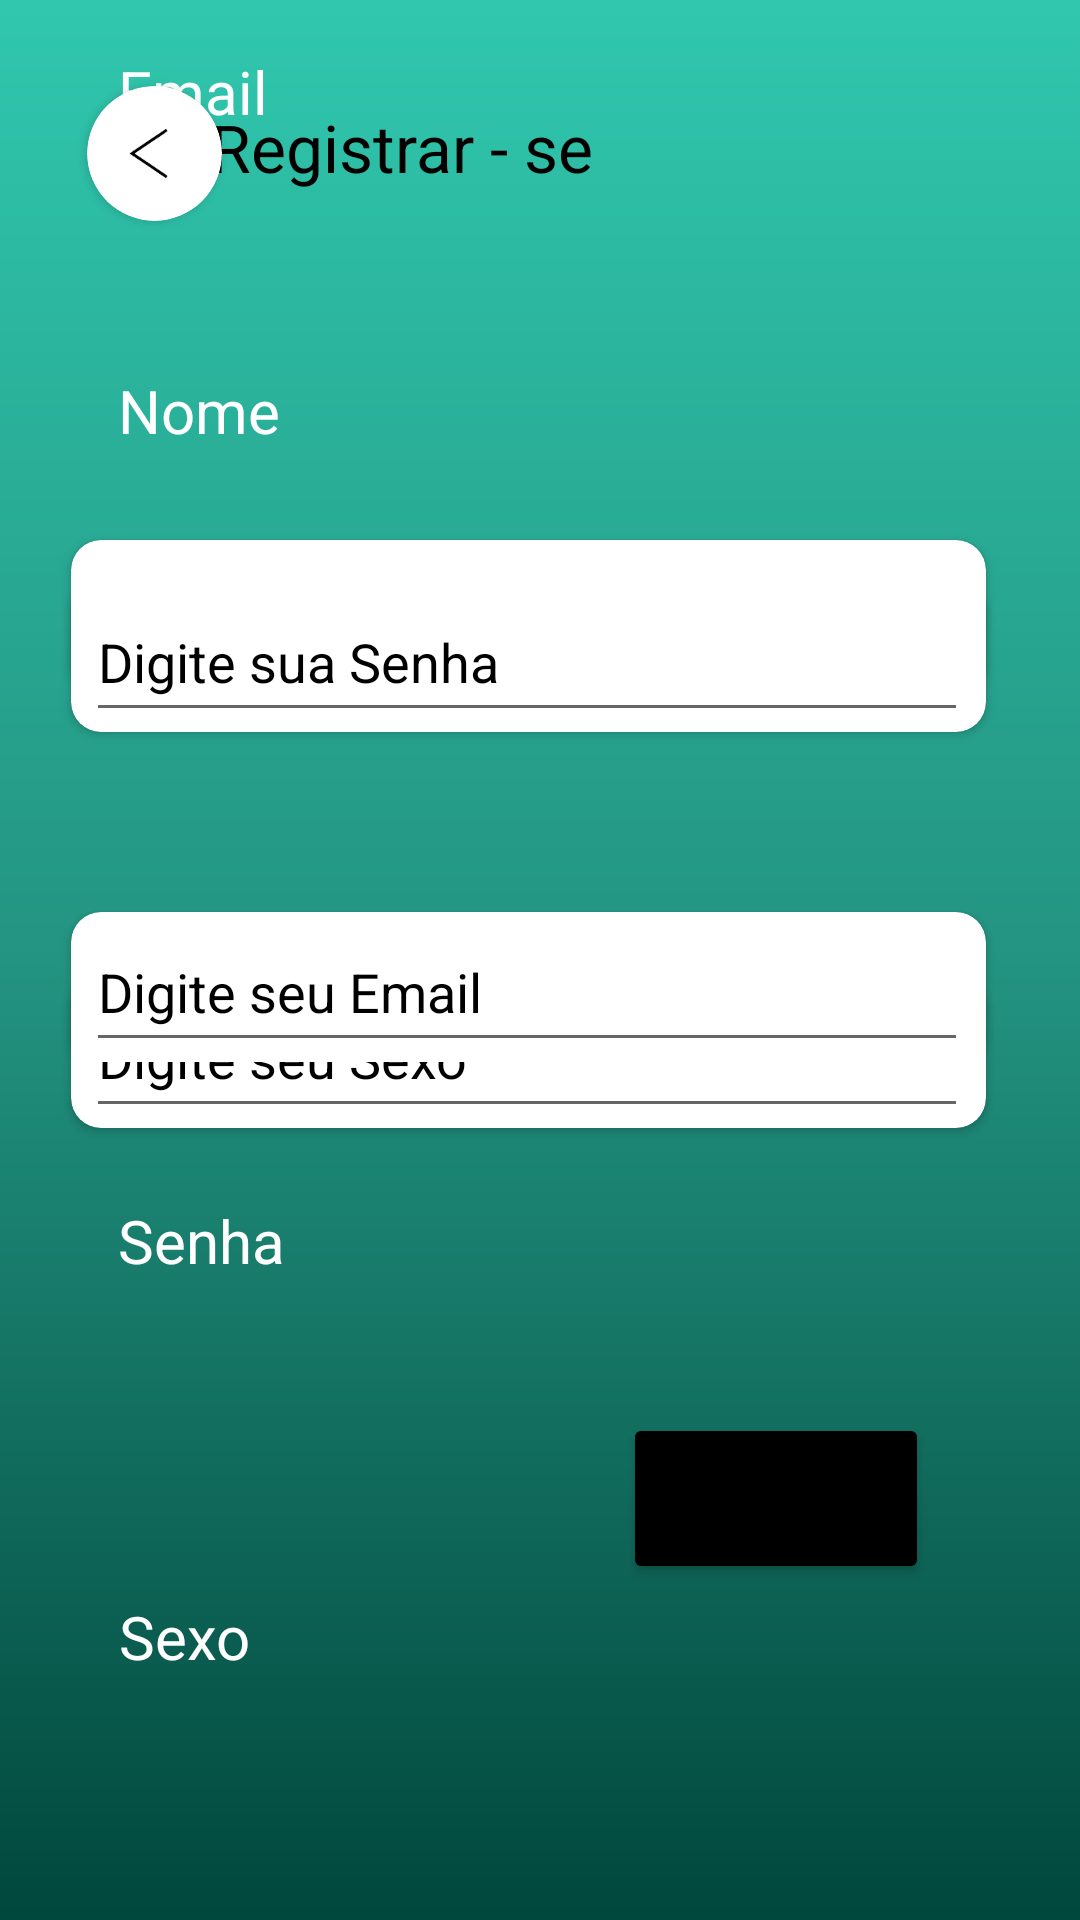

Produce the Android XML layout that renders to this screen, including the resource entries it uses.
<!-- AndroidManifest.xml: application theme Theme.SBRotina -->
<!-- res/layout/activity_register.xml -->
<?xml version="1.0" encoding="utf-8"?>
<androidx.constraintlayout.widget.ConstraintLayout
    xmlns:android="http://schemas.android.com/apk/res/android"
    xmlns:app="http://schemas.android.com/apk/res-auto"
    xmlns:tools="http://schemas.android.com/tools"
    android:layout_width="match_parent"
    android:layout_height="match_parent"
    android:orientation="vertical"
    android:background="@drawable/background"
    tools:context=".Register">

    <androidx.cardview.widget.CardView
        android:id="@+id/cardback"
        android:layout_width="45dp"
        android:layout_height="45dp"
        android:backgroundTint="@color/white"
        app:cardCornerRadius="50dp"
        app:layout_constraintBottom_toBottomOf="parent"
        app:layout_constraintEnd_toEndOf="parent"
        app:layout_constraintHorizontal_bias="0.092"
        app:layout_constraintStart_toStartOf="parent"
        app:layout_constraintTop_toTopOf="parent"
        app:layout_constraintVertical_bias="0.048">

        <ImageView
            android:id="@+id/imageback"
            android:layout_width="45dp"
            android:layout_height="45dp"
            android:layout_marginRight="10dp"
            app:srcCompat="@drawable/voltar"
            tools:srcCompat="@drawable/voltar" />
    </androidx.cardview.widget.CardView>


    <TextView
        android:id="@+id/textView11"
        android:layout_width="159dp"
        android:layout_height="29dp"
        android:text="Registrar - se"
        android:textColor="@color/black"
        android:textSize="22dp"
        app:layout_constraintBottom_toBottomOf="parent"
        app:layout_constraintEnd_toEndOf="parent"
        app:layout_constraintHorizontal_bias="0.349"
        app:layout_constraintStart_toStartOf="parent"
        app:layout_constraintTop_toTopOf="parent"
        app:layout_constraintVertical_bias="0.056" />

    <TextView
        android:id="@+id/txtemail"
        android:layout_width="wrap_content"
        android:layout_height="wrap_content"
        android:layout_marginBottom="596dp"
        android:text="Email"
        android:textColor="@color/white"
        android:textSize="20dp"
        app:layout_constraintBottom_toBottomOf="parent"
        app:layout_constraintEnd_toEndOf="parent"
        app:layout_constraintHorizontal_bias="0.127"
        app:layout_constraintStart_toStartOf="parent" />

    <TextView
        android:id="@+id/textView5"
        android:layout_width="wrap_content"
        android:layout_height="wrap_content"
        android:layout_marginTop="400dp"
        android:text="Senha"
        android:textColor="@color/white"
        android:textSize="20dp"
        app:layout_constraintEnd_toEndOf="parent"
        app:layout_constraintHorizontal_bias="0.129"
        app:layout_constraintStart_toStartOf="parent"
        app:layout_constraintTop_toTopOf="parent" />

    <TextView
        android:id="@+id/textView2"
        android:layout_width="wrap_content"
        android:layout_height="wrap_content"
        android:layout_marginTop="60dp"
        android:text="Nome"
        android:textColor="@color/white"
        android:textSize="20dp"
        app:layout_constraintEnd_toEndOf="parent"
        app:layout_constraintHorizontal_bias="0.128"
        app:layout_constraintStart_toStartOf="parent"
        app:layout_constraintTop_toBottomOf="@+id/textView11" />


    <androidx.cardview.widget.CardView
        android:id="@+id/cardView5"
        android:layout_width="305dp"
        android:layout_height="50dp"
        android:layout_marginTop="180dp"
        app:cardCornerRadius="10dp"
        app:layout_constraintEnd_toEndOf="parent"
        app:layout_constraintHorizontal_bias="0.433"
        app:layout_constraintStart_toStartOf="parent"
        app:layout_constraintTop_toTopOf="parent">

        <EditText
            android:id="@+id/etnome"
            android:layout_width="wrap_content"
            android:layout_height="50dp"
            android:layout_marginLeft="5dp"
            android:ems="14"
            android:hint="Digite seu Nome"
            android:inputType="textEmailAddress"
            android:textColorHint="@color/black" />
    </androidx.cardview.widget.CardView>

    <TextView
        android:id="@+id/textsexxo"
        android:layout_width="wrap_content"
        android:layout_height="wrap_content"
        android:layout_marginTop="532dp"
        android:text="Sexo"
        android:textColor="@color/white"
        android:textSize="20dp"
        app:layout_constraintEnd_toEndOf="parent"
        app:layout_constraintHorizontal_bias="0.125"
        app:layout_constraintStart_toStartOf="parent"
        app:layout_constraintTop_toTopOf="parent" />

    <Button
        android:id="@+id/bregister"
        android:layout_width="102dp"
        android:layout_height="57dp"
        android:layout_marginBottom="112dp"
        android:backgroundTint="@color/black"
        android:text="Salvar"
        android:textSize="16dp"
        app:layout_constraintBottom_toBottomOf="parent"
        app:layout_constraintEnd_toEndOf="parent"
        app:layout_constraintHorizontal_bias="0.805"
        app:layout_constraintStart_toStartOf="parent" />

    <androidx.cardview.widget.CardView
        android:id="@+id/cardView6"
        android:layout_width="305dp"
        android:layout_height="50dp"
        android:layout_marginBottom="264dp"
        app:cardCornerRadius="10dp"
        app:layout_constraintBottom_toBottomOf="parent"
        app:layout_constraintEnd_toEndOf="parent"
        app:layout_constraintHorizontal_bias="0.433"
        app:layout_constraintStart_toStartOf="parent">

        <EditText
            android:id="@+id/etsexo"
            android:layout_width="wrap_content"
            android:layout_height="50dp"
            android:layout_marginLeft="5dp"
            android:ems="14"
            android:hint="Digite seu Sexo"
            android:textColorHint="@color/black" />
    </androidx.cardview.widget.CardView>

    <androidx.cardview.widget.CardView
        android:layout_width="305dp"
        android:layout_height="50dp"
        android:layout_marginTop="304dp"
        app:cardCornerRadius="10dp"
        app:layout_constraintEnd_toEndOf="parent"
        app:layout_constraintHorizontal_bias="0.433"
        app:layout_constraintStart_toStartOf="parent"
        app:layout_constraintTop_toTopOf="parent">

        <EditText
            android:id="@+id/etemail"
            android:layout_width="wrap_content"
            android:layout_height="50dp"
            android:layout_marginLeft="5dp"
            android:ems="14"
            android:hint="Digite seu Email"
            android:inputType="textEmailAddress"
            android:textColorHint="@color/black" />
    </androidx.cardview.widget.CardView>

    <androidx.cardview.widget.CardView
        android:layout_width="305dp"
        android:layout_height="50dp"
        android:layout_marginBottom="396dp"
        app:cardCornerRadius="10dp"
        app:layout_constraintBottom_toBottomOf="parent"
        app:layout_constraintEnd_toEndOf="parent"
        app:layout_constraintHorizontal_bias="0.433"
        app:layout_constraintStart_toStartOf="parent">

        <EditText
            android:id="@+id/etsenha"
            android:layout_width="wrap_content"
            android:layout_height="50dp"
            android:layout_marginLeft="5dp"
            android:ems="14"
            android:hint="Digite sua Senha"
            android:inputType="textPassword"
            android:textColorHint="@color/black" />
    </androidx.cardview.widget.CardView>

</androidx.constraintlayout.widget.ConstraintLayout>
<!-- resources referenced by this layout -->
<resources>
  <color name="black">#FF000000</color>
  <color name="white">#FFFFFFFF</color>
  <!-- drawable background (drawable) -->
  <?xml version="1.0" encoding="utf-8"?>
  <shape xmlns:android="http://schemas.android.com/apk/res/android">
  
      <gradient
          android:startColor="@color/verde"
          android:centerColor="@color/verdee"
          android:endColor="@color/verdeD"
          android:angle="30" />
  
  
  </shape>
  <!-- drawable voltar: png bitmap (drawable, 2550 bytes) -->
  <style name="Theme.SBRotina" parent="Theme.MaterialComponents.DayNight.DarkActionBar">
          
          <item name="colorPrimary">@color/white</item>
          <item name="colorPrimaryVariant">@color/purple_700</item>
          <item name="colorOnPrimary">@color/white</item>
          
          <item name="colorSecondary">@color/teal_200</item>
          <item name="colorSecondaryVariant">@color/teal_700</item>
          <item name="colorOnSecondary">@color/black</item>
          
          <item name="android:statusBarColor">?attr/colorPrimaryVariant</item>
          
      </style>
  <color name="verde">#30C7AE</color>
  <color name="verdee">#239481</color>
  <color name="verdeD">#00473C</color>
  <color name="purple_700">#FF3700B3</color>
  <color name="teal_200">#239481</color>
  <color name="teal_700">#FFFFFFFF</color>
</resources>
